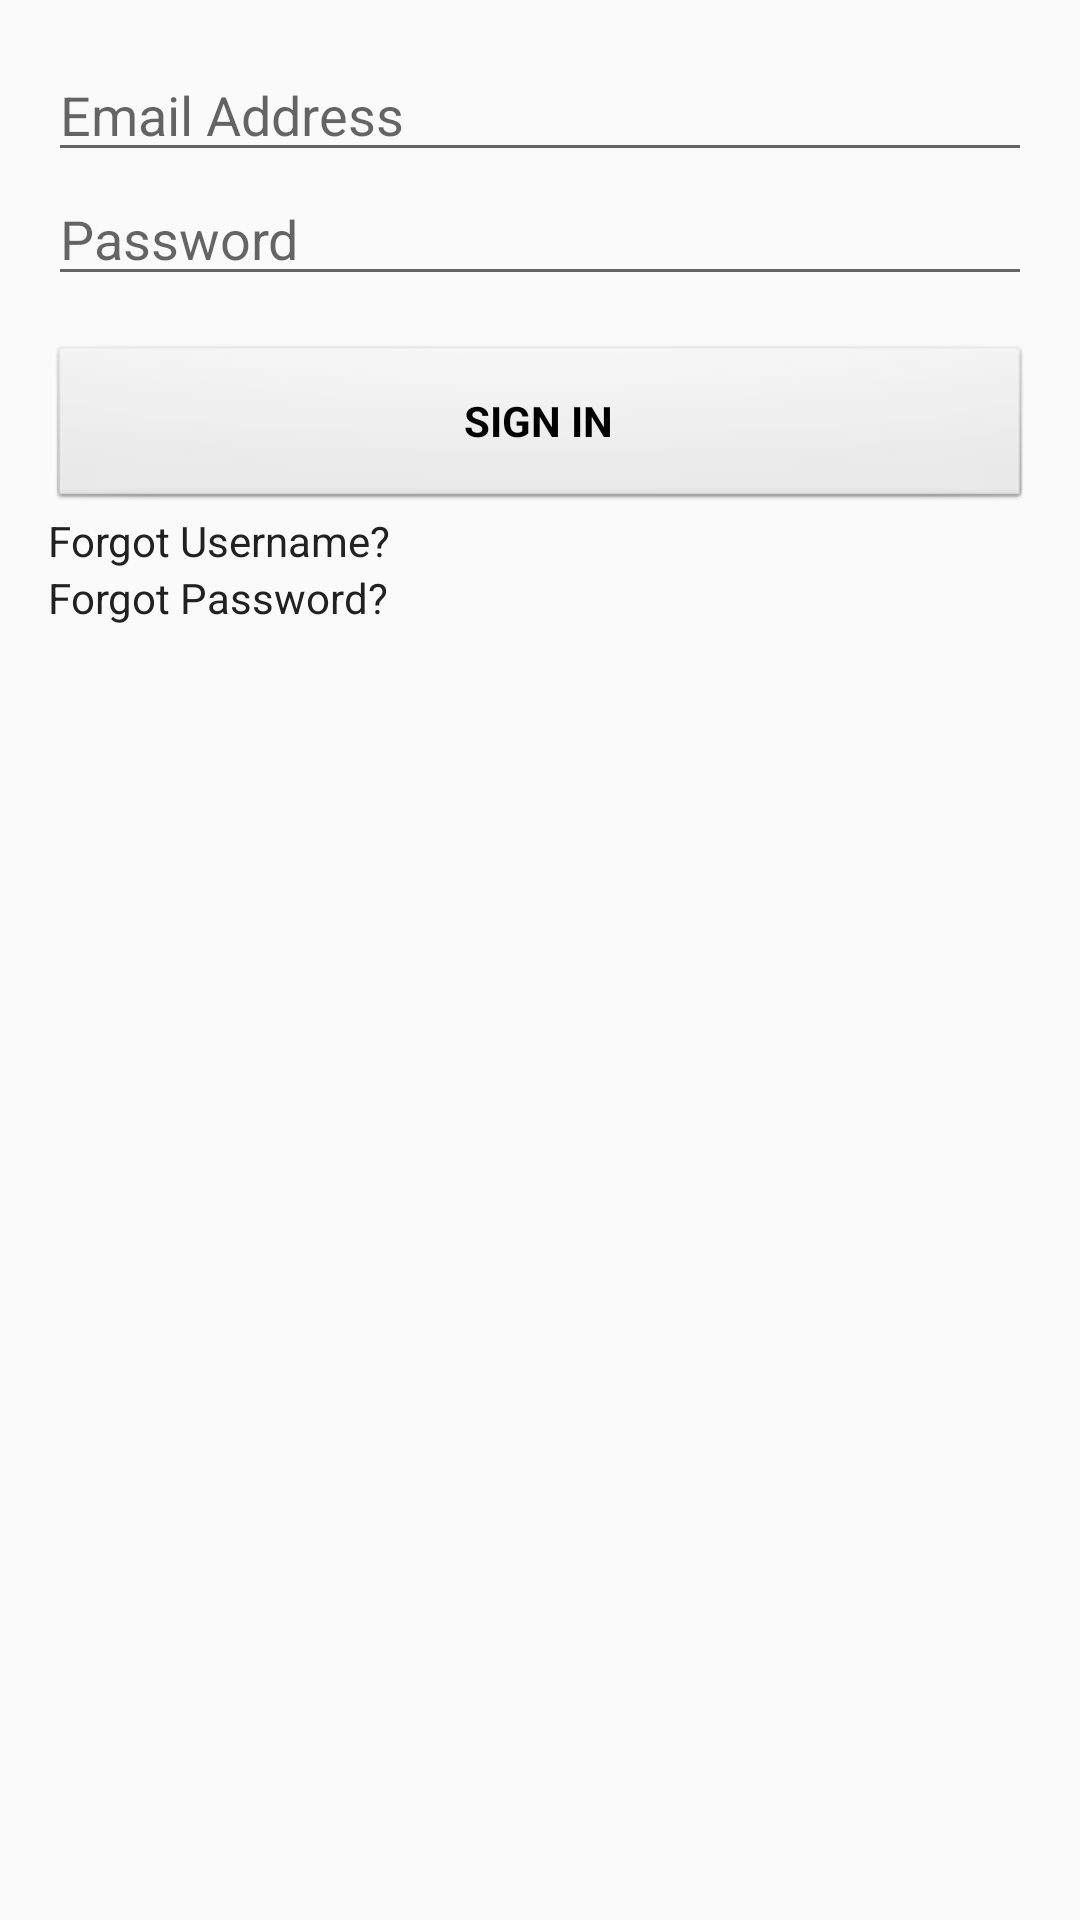

Write the Android layout XML for this screen, with the resource values it uses.
<!-- AndroidManifest.xml: application theme AppTheme -->
<!-- res/layout/activity_login.xml -->
<LinearLayout
    xmlns:android="http://schemas.android.com/apk/res/android"
    xmlns:tools="http://schemas.android.com/tools"
    android:layout_width="match_parent"
    android:layout_height="match_parent"
    android:gravity="center_horizontal"
    android:orientation="vertical"
    android:paddingBottom="@dimen/activity_vertical_margin"
    android:paddingLeft="@dimen/activity_horizontal_margin"
    android:paddingRight="@dimen/activity_horizontal_margin"
    android:paddingTop="@dimen/activity_vertical_margin"
    tools:context="com.fortunae.android.app.LoginActivity">

    
    <ProgressBar
        android:id="@+id/login_progress"
        style="?android:attr/progressBarStyleLarge"
        android:layout_width="wrap_content"
        android:layout_height="wrap_content"
        android:layout_marginBottom="8dp"
        android:visibility="gone" />

    <ScrollView android:id="@+id/login_form"
        android:layout_width="match_parent"
        android:layout_height="match_parent">

        <LinearLayout
            android:id="@+id/email_login_form"
            android:layout_width="match_parent"
            android:layout_height="wrap_content"
            android:orientation="vertical">

            <EditText
                style="@style/FortunaeEditTextStyle"
                android:id="@+id/email"
                android:layout_width="match_parent"
                android:layout_height="wrap_content"
                android:hint="@string/prompt_email"
                android:inputType="textEmailAddress"
                android:maxLines="1"
                android:singleLine="true" />

            <EditText
                style="@style/FortunaeEditTextStyle"
                android:id="@+id/password"
                android:layout_width="match_parent"
                android:layout_height="wrap_content"
                android:hint="@string/prompt_password"
                android:imeActionId="@+id/login"
                android:imeActionLabel="@string/action_sign_in"
                android:imeOptions="actionUnspecified"
                android:inputType="textPassword" />

            <Button
                android:id="@+id/email_sign_in_button"
                style="@style/FortunaeButtonStyle"
                android:layout_width="match_parent"
                android:layout_height="wrap_content"
                android:layout_marginTop="16dp"
                android:text="@string/action_sign_in" />

            <TextView
                style="@style/FortunaeTextViewStyle"
                android:layout_width="match_parent"
                android:layout_height="wrap_content"
                android:text="@string/forgot_username"/>

            <TextView
                style="@style/FortunaeTextViewStyle"
                android:layout_width="match_parent"
                android:layout_height="wrap_content"
                android:text="@string/forgot_password"/>

        </LinearLayout>
    </ScrollView>

</LinearLayout>
<!-- resources referenced by this layout -->
<resources>
  <dimen name="activity_horizontal_margin">16dp</dimen>
  <dimen name="activity_vertical_margin">16dp</dimen>
  <string name="action_sign_in">Sign in</string>
  <string name="forgot_password">Forgot Password?</string>
  <string name="forgot_username">Forgot Username?</string>
  <string name="prompt_email">Email Address</string>
  <string name="prompt_password">Password</string>
  <style name="FortunaeButtonStyle" parent="android:Widget.Button">
          <item name="android:height">56dp</item>
          <item name="android:textAllCaps">true</item>
          <item name="android:textStyle">bold</item>
      </style>
  <style name="FortunaeEditTextStyle" parent="android:Widget.EditText">
          <item name="android:maxLength">150</item>
          <item name="android:maxLines">1</item>
          <item name="android:height">56dp</item>
      </style>
  <style name="FortunaeTextViewStyle" parent="android:Widget.TextView">
          <item name="android:textColor">@color/text_secondary</item>
          <item name="android:textColorPrimary">@color/text_secondary</item>
      </style>
  <style name="AppTheme" parent="Theme.AppCompat.Light.NoActionBar">
          
          
          <item name="colorPrimary">@color/primary</item>
          
          
          
          <item name="colorAccent">@color/light_blue</item>
          <item name="android:textColorPrimary">@color/text_primary</item>
          <item name="android:fontFamily">sans-serif</item>
      </style>
  <color name="text_secondary">#212121</color>
  <color name="primary">#e87511</color>
  <color name="light_blue">#0494c9</color>
  <color name="text_primary">#252525</color>
</resources>
